4-way image classification set "Hemp_water_stress" from GitHub (fearro/IoT_monitoring_hemp); label vocabulary: healthy, water stress 3 days, water stress 6 days, water stress 9 days.

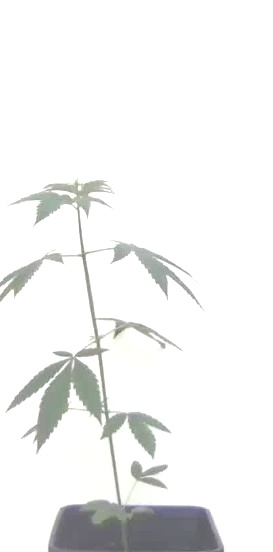
Label: healthy

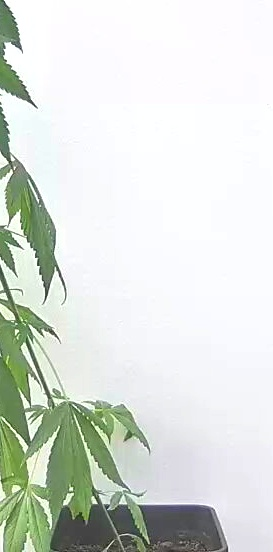
Label: water stress 9 days

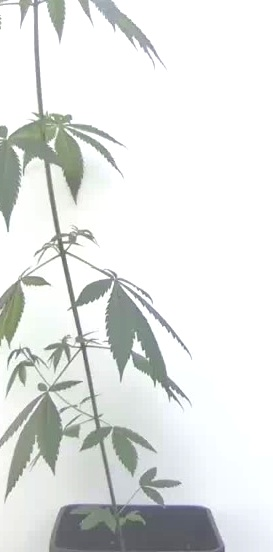
Label: water stress 6 days

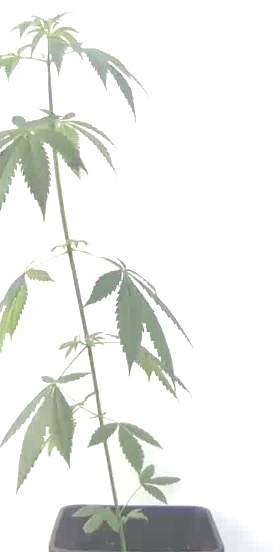
Label: water stress 3 days

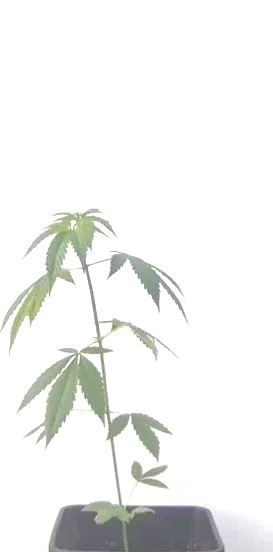
Label: healthy

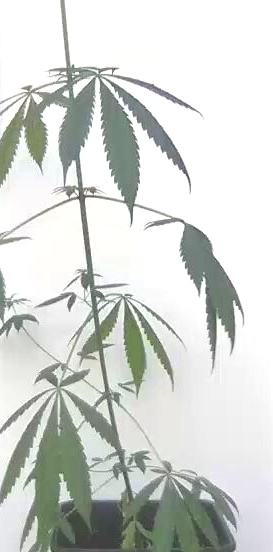
Label: water stress 9 days
